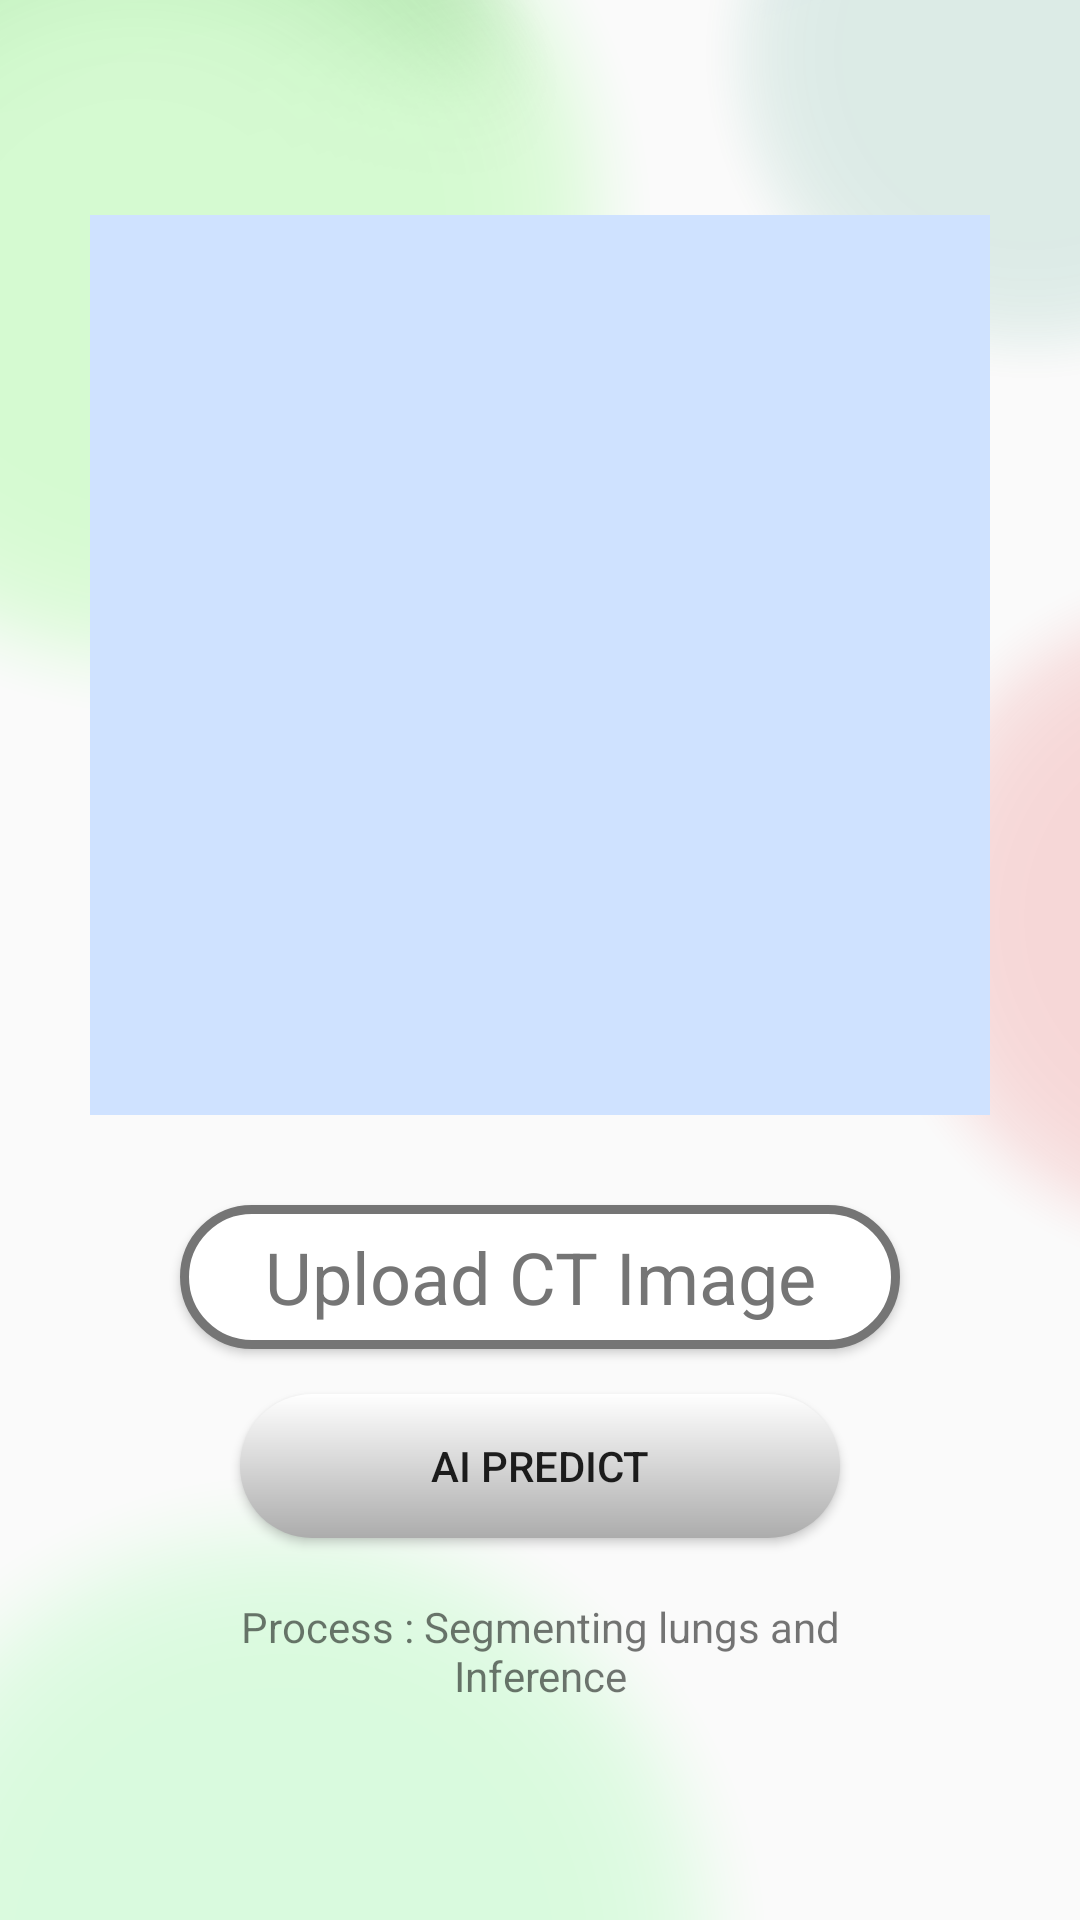

Android layout source for this screen:
<!-- AndroidManifest.xml: application theme AppTheme -->
<!-- res/layout/activity_image__upload.xml -->
<?xml version="1.0" encoding="utf-8"?>
<LinearLayout xmlns:android="http://schemas.android.com/apk/res/android"
    xmlns:app="http://schemas.android.com/apk/res-auto"
    xmlns:tools="http://schemas.android.com/tools"
    android:layout_width="match_parent"
    android:layout_height="match_parent"
    android:orientation="vertical"
    android:background="@drawable/back_impression"
    android:gravity="center"
    tools:context=".Image_Upload">

        <ImageView
            android:layout_width="300dp"
            android:layout_height="300dp"
            android:background="#CFE2FF"
            android:id="@+id/uploaded_image"
            />

    <Button
        android:layout_width="240dp"
        android:layout_height="wrap_content"
        android:textAppearance="@style/TextAppearance.AppCompat.Headline"
        android:text="Upload CT Image"
        android:textAlignment="center"
        android:background="@drawable/button_background_border"
        android:textColor="#757575"
        android:layout_marginTop="30dp"
        android:id="@+id/upload_button"/>
    <Button
        android:layout_width="200dp"
        android:layout_height="wrap_content"
        android:text="AI Predict"
        android:background="@drawable/button_background"
        android:layout_marginTop="15dp"
        android:paddingHorizontal="20dp"
        android:id="@+id/inference_button"/>


    <ProgressBar
        android:layout_width="match_parent"
        android:layout_height="wrap_content"
        android:layout_marginHorizontal="40dp"
        android:progressBackgroundTint="#3E81FF"
        android:progressTint="#FF4C5D"
        android:layout_marginTop="7dp"
        style="@style/Widget.AppCompat.ProgressBar.Horizontal"
        android:max="100"
        android:id="@+id/progress"
        android:progress="0"
        android:visibility="gone"
        />
    <TextView
        android:layout_width="250dp"
        android:layout_height="wrap_content"
        android:text="Process : Segmenting lungs and Inference"
        android:layout_marginTop="20dp"
        android:id="@+id/textView"
        android:textAlignment="center"/>
    <Button
        android:layout_width="200dp"
        android:layout_height="wrap_content"
        android:text="Generate HeatMAp"
        android:background="@drawable/main_button"
        android:layout_marginTop="15dp"
        android:textColor="#fff"
        android:visibility="gone"
        android:fontFamily="@font/ubuntu_med"
        android:paddingHorizontal="20dp"
        android:id="@+id/saliency_map_gen"/>



</LinearLayout>
<!-- resources referenced by this layout -->
<resources>
  <!-- drawable back_impression: png bitmap (drawable, 80802 bytes) -->
  <!-- drawable button_background (drawable-v24) -->
  <?xml version="1.0" encoding="utf-8"?>
  <shape xmlns:android="http://schemas.android.com/apk/res/android">
      <corners
          android:radius="25dp"
          />
      <gradient
          android:startColor="#fff"
          android:endColor="#ACACAC"
          android:angle="270"
          />
  
  </shape>
  <!-- drawable button_background_border (drawable-v24) -->
  <?xml version="1.0" encoding="utf-8"?>
  <shape xmlns:android="http://schemas.android.com/apk/res/android">
      <corners
          android:radius="25dp"
          />
      <stroke android:color="#757575" android:width="3dp" />
      <solid android:color="#fff"/>
  
  </shape>
  <!-- drawable main_button (drawable) -->
  <?xml version="1.0" encoding="utf-8"?>
  <shape xmlns:android="http://schemas.android.com/apk/res/android">
  
      <corners android:radius="25dp"/>
      <solid android:color="#945FFF"/>
  
  </shape>
  <style name="AppTheme" parent="Theme.AppCompat.Light.DarkActionBar">
          
          <item name="colorPrimary">@color/colorPrimary</item>
          <item name="colorPrimaryDark">@color/colorPrimaryDark</item>
          <item name="colorAccent">@color/colorAccent</item>
      </style>
  <color name="colorPrimary">#3B8FD6</color>
  <color name="colorPrimaryDark">#2D7ABE</color>
  <color name="colorAccent">#01164E</color>
</resources>
